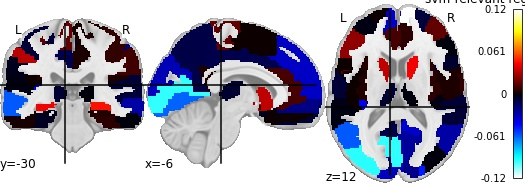

The table this chart was drawn from, first rows:
, region, feat_importance
0, Precentral_L, 0.0145
1, Precentral_R, 0.002197
2, Frontal_Sup_L, 0.0002197
3, Frontal_Sup_R, -0.009294
4, Frontal_Sup_Orb_L, -0.00743
5, Frontal_Sup_Orb_R, 0.09176
6, Frontal_Mid_L, -0.000964
7, Frontal_Mid_R, 0.01607
8, Frontal_Mid_Orb_L, -0.07129
9, Frontal_Mid_Orb_R, 0.05923
10, Frontal_Inf_Oper_L, 0.0008539
11, Frontal_Inf_Oper_R, -0.00665
12, Frontal_Inf_Tri_L, 0.02471
13, Frontal_Inf_Tri_R, -0.000269
14, Frontal_Inf_Orb_L, -0.05405
15, Frontal_Inf_Orb_R, 0.007447
16, Rolandic_Oper_L, 0.0009227
17, Rolandic_Oper_R, 0.002996
18, Supp_Motor_Area_L, 0.000198
19, Supp_Motor_Area_R, -0.005092
20, Olfactory_L, -0.003781
21, Olfactory_R, -0.004852
22, Frontal_Sup_Medial_L, -0.03428
23, Frontal_Sup_Medial_R, 0.1222
24, Frontal_Med_Orb_L, -0.0225
25, Frontal_Med_Orb_R, -0.09233
26, Rectus_L, 0.0002636
27, Rectus_R, -0.001653
28, Insula_L, 0.004591
29, Insula_R, 0.005885
30, Cingulum_Ant_L, 0.01107
31, Cingulum_Ant_R, 0.006063
32, Cingulum_Mid_L, -0.0119
33, Cingulum_Mid_R, 0.003288
34, Cingulum_Post_L, 0.003673
35, Cingulum_Post_R, -0.001477
36, Hippocampus_L, 0.04262
37, Hippocampus_R, 0.0476
38, ParaHippocampal_L, -0.002323
39, ParaHippocampal_R, 0.003936
40, Amygdala_L, 0.004619
41, Amygdala_R, -0.0009547
42, Calcarine_L, -0.09645
43, Calcarine_R, -0.02626
44, Cuneus_L, -0.03127
45, Cuneus_R, -0.0232
46, Lingual_L, -0.06279
47, Lingual_R, 0.01791
48, Occipital_Sup_L, -0.03273
49, Occipital_Sup_R, -0.04929
50, Occipital_Mid_L, -0.09569
51, Occipital_Mid_R, -0.0004362
52, Occipital_Inf_L, -0.1123
53, Occipital_Inf_R, 0.01253
54, Fusiform_L, -0.004506
55, Fusiform_R, 0.006384
56, Postcentral_L, -0.007977
57, Postcentral_R, 0.007233
58, Parietal_Sup_L, 0.01058
59, Parietal_Sup_R, -0.08989
... 30 more rows
